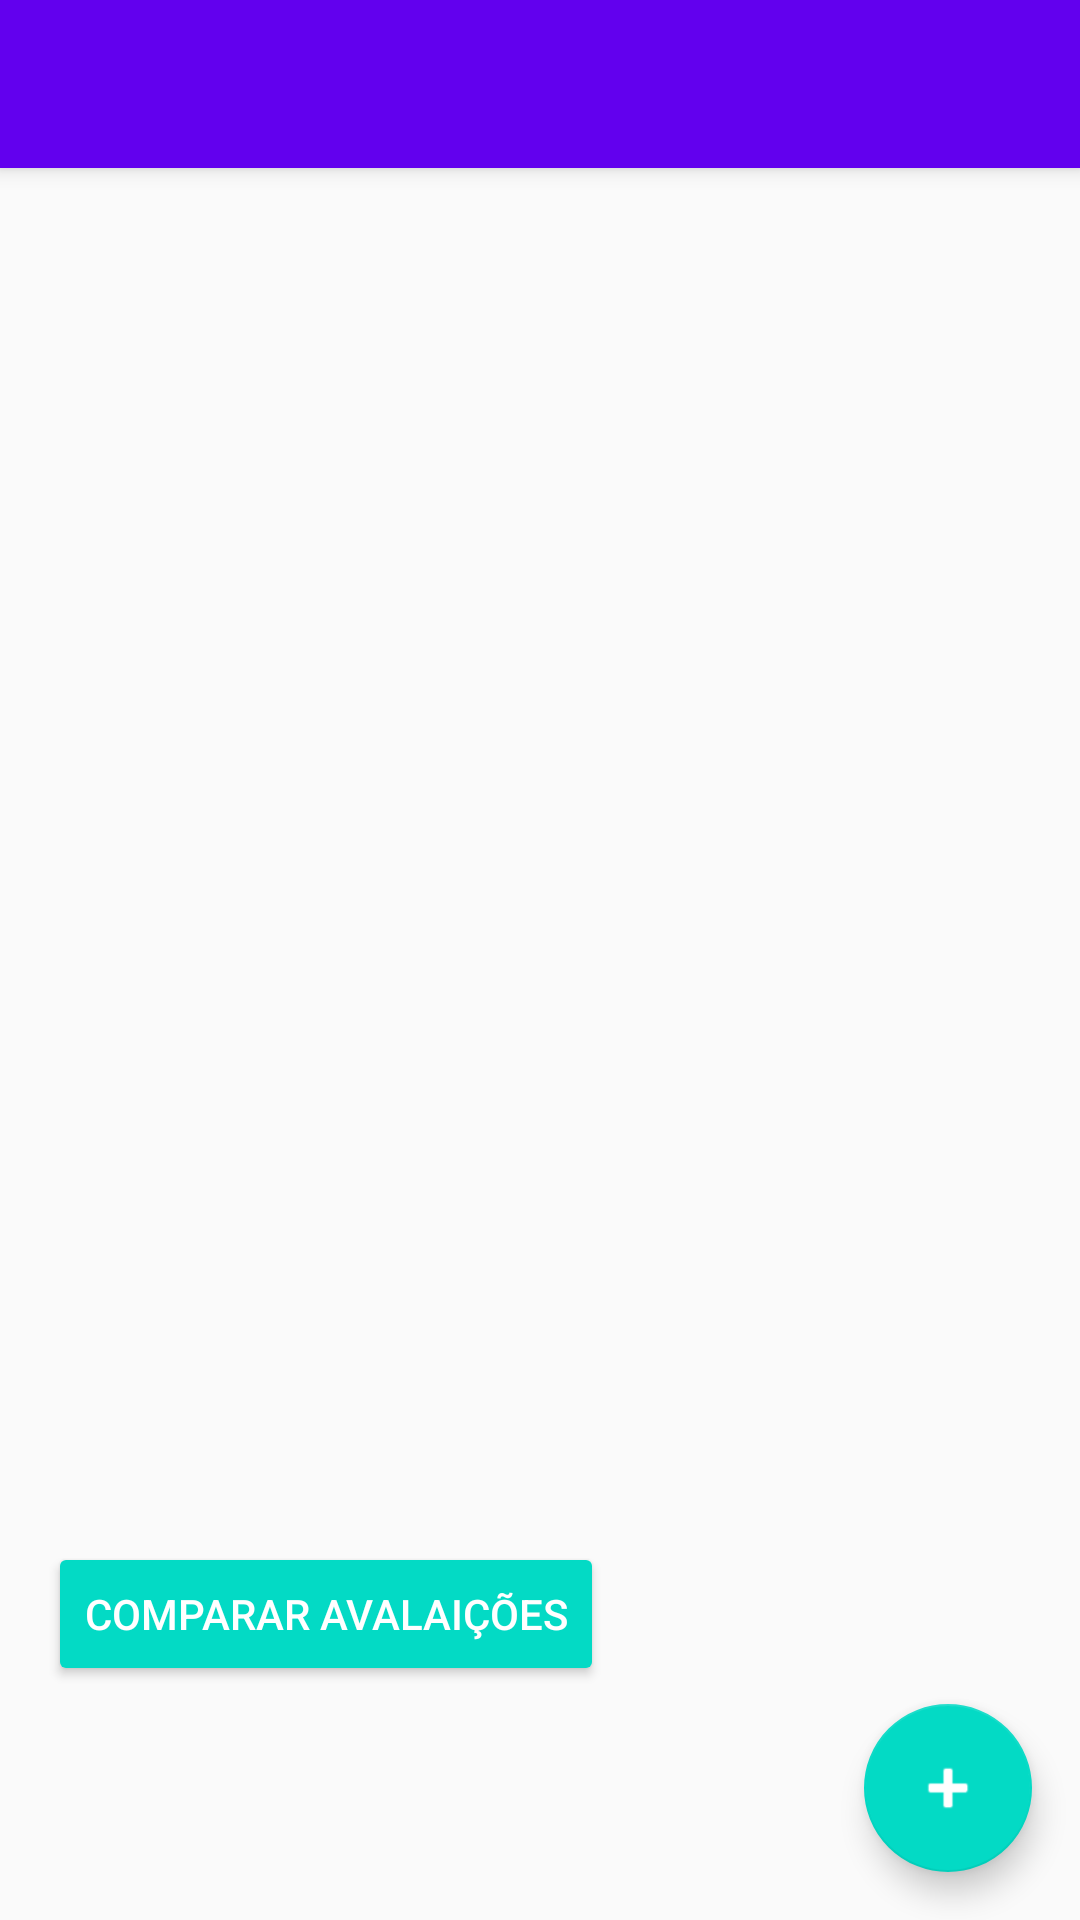

Reconstruct the res/layout file that produces this screen, plus the resources it refers to.
<!-- AndroidManifest.xml: activity theme AppTheme.NoActionBar -->
<!-- res/layout/activity_physical.xml -->
<?xml version="1.0" encoding="utf-8"?>
<android.support.design.widget.CoordinatorLayout xmlns:android="http://schemas.android.com/apk/res/android"
    xmlns:app="http://schemas.android.com/apk/res-auto"
    xmlns:tools="http://schemas.android.com/tools"
    android:layout_width="match_parent"
    android:layout_height="match_parent"
    android:fitsSystemWindows="true"
    tools:context=".physical.PhysicalActivity">

    <android.support.design.widget.AppBarLayout
        android:layout_width="match_parent"
        android:layout_height="wrap_content"
        android:theme="@style/AppTheme.AppBarOverlay">

        <android.support.v7.widget.Toolbar
            android:id="@+id/toolbar"
            android:layout_width="match_parent"
            android:layout_height="?attr/actionBarSize"
            android:background="?attr/colorPrimary"
            app:popupTheme="@style/AppTheme.PopupOverlay" />

    </android.support.design.widget.AppBarLayout>

    <include layout="@layout/content_physical" />

    <android.support.design.widget.FloatingActionButton
        android:id="@+id/fab"
        android:layout_width="wrap_content"
        android:layout_height="wrap_content"
        android:layout_gravity="bottom|end"
        android:layout_margin="@dimen/fab_margin"
        android:src="@android:drawable/ic_input_add"
        android:tint="@android:color/background_light"/>

</android.support.design.widget.CoordinatorLayout>
<!-- res/layout/content_physical.xml (included above) -->
<?xml version="1.0" encoding="utf-8"?>
<RelativeLayout xmlns:android="http://schemas.android.com/apk/res/android"
    xmlns:app="http://schemas.android.com/apk/res-auto"
    xmlns:tools="http://schemas.android.com/tools"
    android:layout_width="match_parent"
    android:layout_height="match_parent"
    android:paddingBottom="@dimen/activity_vertical_margin"
    android:paddingLeft="@dimen/activity_horizontal_margin"
    android:paddingRight="@dimen/activity_horizontal_margin"
    android:paddingTop="@dimen/activity_vertical_margin"
    app:layout_behavior="@string/appbar_scrolling_view_behavior"
    tools:context=".physical.PhysicalActivity"
    tools:showIn="@layout/activity_physical">

    <ListView
        android:id="@+id/listItems"
        android:layout_width="fill_parent"
        android:layout_height="fill_parent"
        android:layout_alignParentTop="true"
        android:layout_alignParentLeft="true"
        android:layout_alignParentStart="true" />

    <Button
        android:layout_width="wrap_content"
        android:layout_height="wrap_content"
        android:text="Comparar avalaições"
        android:id="@+id/button_graph"
        style="@style/Widget.AppCompat.Button.Colored"
        android:layout_marginBottom="62dp"
        android:layout_alignBottom="@+id/listItems"
        android:layout_alignParentLeft="true"
        android:layout_alignParentStart="true" />

</RelativeLayout>
<!-- resources referenced by this layout -->
<resources>
  <dimen name="activity_horizontal_margin">16dp</dimen>
  <dimen name="activity_vertical_margin">16dp</dimen>
  <dimen name="fab_margin">16dp</dimen>
  <style name="AppTheme.AppBarOverlay" parent="ThemeOverlay.AppCompat.Dark.ActionBar" />
  <style name="AppTheme.PopupOverlay" parent="ThemeOverlay.AppCompat.Light" />
  <style name="AppTheme.NoActionBar">
          <item name="windowActionBar">false</item>
          <item name="windowNoTitle">true</item>
      </style>
</resources>
